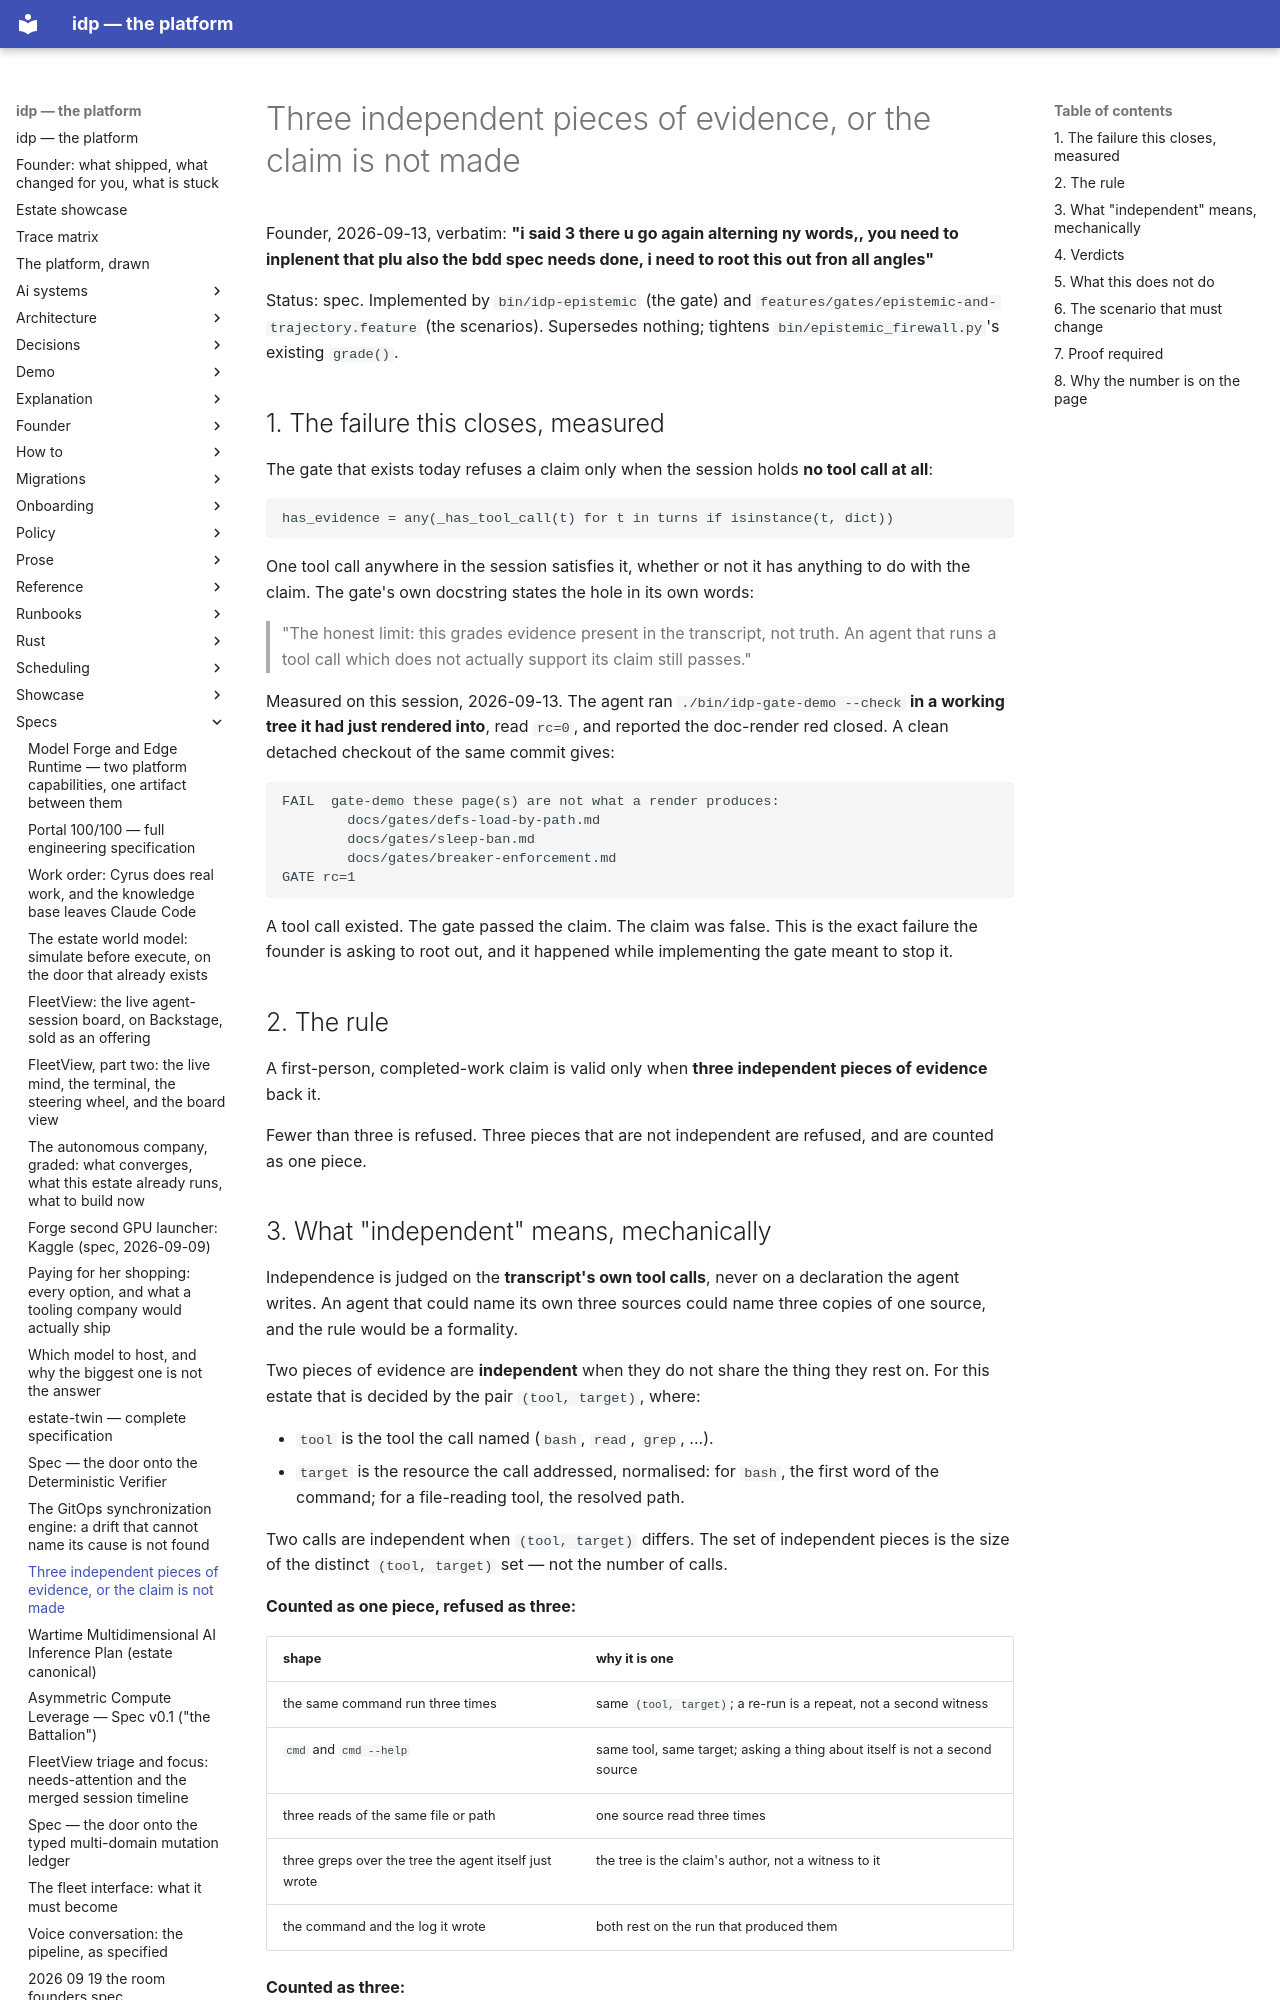

repository: chidionyema/idp · page: specs/2026-09-13-three-independent-pieces-of-evidence/index.html · generator: mkdocs

# Three independent pieces of evidence, or the claim is not made

Founder, 2026-09-13, verbatim: **"i said 3 there u go again alterning ny words,, you need to
inplenent that plu also the bdd spec needs done, i need to root this out fron all angles"**

Status: spec. Implemented by `bin/idp-epistemic` (the gate) and
`features/gates/epistemic-and-trajectory.feature` (the scenarios).
Supersedes nothing; tightens `bin/epistemic_firewall.py`'s existing `grade()`.

## 1. The failure this closes, measured

The gate that exists today refuses a claim only when the session holds **no tool call at all**:

    has_evidence = any(_has_tool_call(t) for t in turns if isinstance(t, dict))

One tool call anywhere in the session satisfies it, whether or not it has anything to do with the
claim. The gate's own docstring states the hole in its own words:

> "The honest limit: this grades evidence present in the transcript, not truth. An agent that runs a
> tool call which does not actually support its claim still passes."

Measured on this session, 2026-09-13. The agent ran `./bin/idp-gate-demo --check` **in a working
tree it had just rendered into**, read `rc=0`, and reported the doc-render red closed. A clean
detached checkout of the same commit gives:

    FAIL  gate-demo these page(s) are not what a render produces:
            docs/gates/defs-load-by-path.md
            docs/gates/sleep-ban.md
            docs/gates/breaker-enforcement.md
    GATE rc=1

A tool call existed. The gate passed the claim. The claim was false. This is the exact failure the
founder is asking to root out, and it happened while implementing the gate meant to stop it.

## 2. The rule

A first-person, completed-work claim is valid only when **three independent pieces of evidence**
back it.

Fewer than three is refused. Three pieces that are not independent are refused, and are counted as
one piece.
